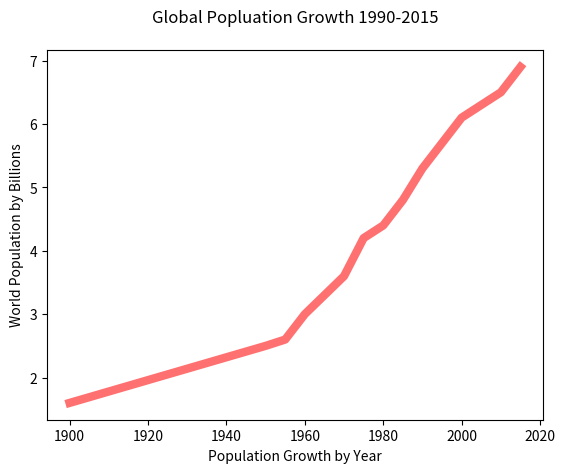

This chart was generated by the following Python code:
import matplotlib.pyplot as plt

years = [1900, 1950, 1955, 1960, 1965, 1970, 1975, 1980, 1985, 1990, 1995, 2000, 2010, 2015]

pops = [ 1.6, 2.5, 2.6, 3.0, 3.3, 3.6, 4.2, 4.4, 4.8, 5.3, 5.7, 6.1, 6.5, 6.9]

plt.plot(years, pops, color=(225/225, 100/225, 100/225), linewidth=6.0)

plt.ylabel("World Population by Billions")
plt.xlabel("Population Growth by Year")
plt.title("Global Popluation Growth 1990-2015", pad=20)

# show the chart
plt.show()
